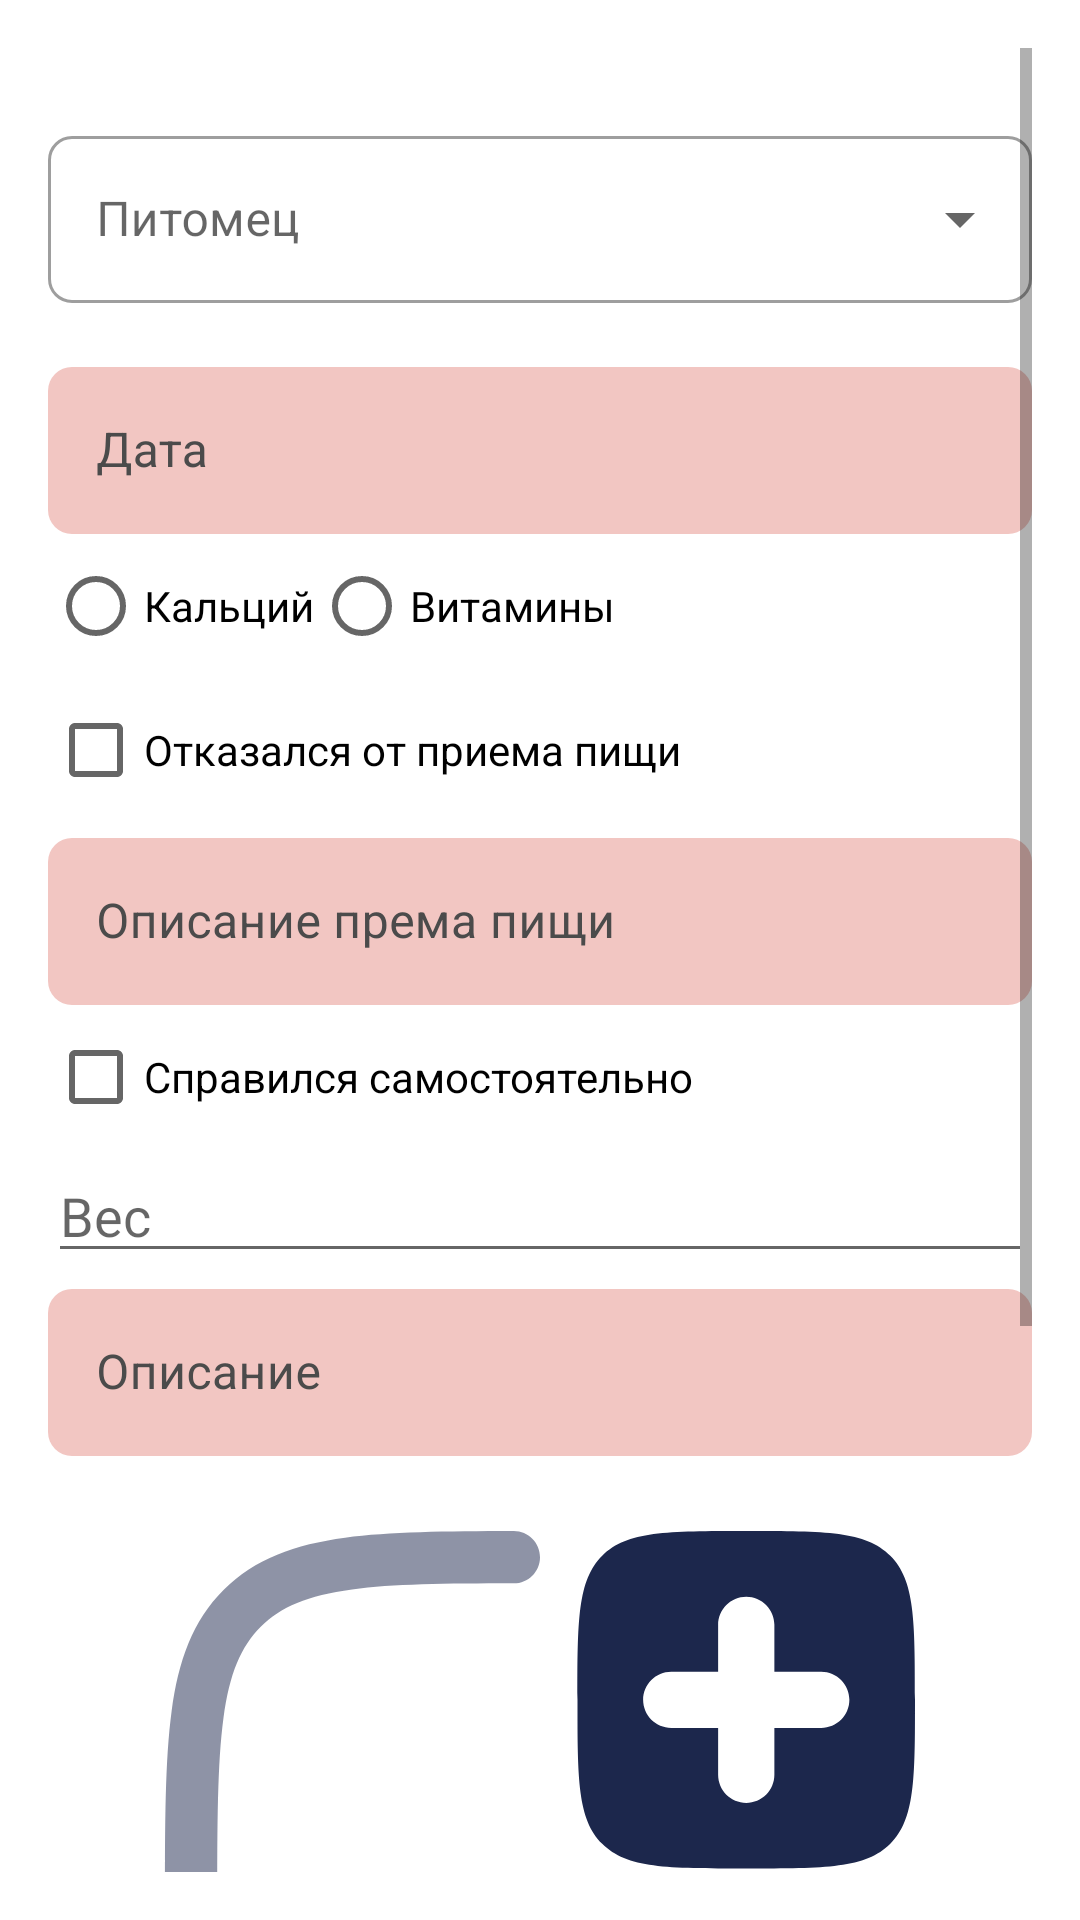

Here is an Android app screen rendered from its layout file. Give the layout XML and the strings, colors and styles it references.
<!-- AndroidManifest.xml: application theme Theme.GekkoLog -->
<!-- res/layout/fragment_event.xml -->
<?xml version="1.0" encoding="utf-8"?>
<ScrollView xmlns:android="http://schemas.android.com/apk/res/android"
    xmlns:app="http://schemas.android.com/apk/res-auto"
    android:layout_width="match_parent"
    android:layout_height="match_parent"
    android:layout_marginTop="10dp"
    android:layout_marginBottom="80dp"
    android:padding="16dp">

    
    <LinearLayout
        android:layout_width="match_parent"
        android:layout_height="wrap_content"
        android:contentDescription="@string/text_event_edit"
        android:orientation="vertical">

        
        
        <com.google.android.material.textfield.TextInputLayout
            style="@style/Widget.MaterialComponents.TextInputLayout.OutlinedBox.ExposedDropdownMenu"
            android:layout_width="match_parent"
            android:layout_height="wrap_content"
            android:layout_marginTop="24dp"
            android:hint="@string/text_event_pet">

            <com.google.android.material.textfield.MaterialAutoCompleteTextView
                android:id="@+id/eventPet"
                android:layout_width="match_parent"
                android:layout_height="wrap_content"
                android:clickable="true"
                android:focusable="false"
                android:inputType="none"
                android:minHeight="48dp" />
        </com.google.android.material.textfield.TextInputLayout>

        
        <com.google.android.material.textfield.TextInputLayout
            android:layout_width="match_parent"
            android:layout_height="wrap_content"
            android:layout_marginTop="16dp"
            android:hint="@string/text_event_date">

            <com.google.android.material.textfield.TextInputEditText
                android:id="@+id/eventDate"
                android:layout_width="match_parent"
                android:layout_height="wrap_content"
                android:clickable="true"
                android:focusable="false" />
        </com.google.android.material.textfield.TextInputLayout>

        
        <LinearLayout
            android:id="@+id/layoutFeed"
            android:layout_width="match_parent"
            android:layout_height="wrap_content"
            android:orientation="vertical">


            <RadioGroup
                android:layout_width="wrap_content"
                android:layout_height="match_parent"
                android:orientation="horizontal">

                <RadioButton
                    android:id="@+id/radioCalcium"
                    android:layout_width="match_parent"
                    android:layout_height="wrap_content"
                    android:text="@string/text_event_feed_calcium" />

                <RadioButton
                    android:id="@+id/radioVitamin"
                    android:layout_width="match_parent"
                    android:layout_height="wrap_content"
                    android:text="@string/text_event_feed_vitamin" />

            </RadioGroup>

            <CheckBox
                android:id="@+id/checkFeedDeny"
                android:layout_width="match_parent"
                android:layout_height="wrap_content"
                android:text="@string/text_event_feed_deny" />

            <com.google.android.material.textfield.TextInputLayout
                android:layout_width="match_parent"
                android:layout_height="wrap_content"
                android:hint="@string/text_event_feed_description">

                <com.google.android.material.textfield.TextInputEditText
                    android:id="@+id/eventFeedDescription"
                    android:layout_width="match_parent"
                    android:layout_height="wrap_content" />
            </com.google.android.material.textfield.TextInputLayout>
        </LinearLayout>

        
        <LinearLayout
            android:id="@+id/layoutShed"
            android:layout_width="match_parent"
            android:layout_height="wrap_content"
            android:orientation="vertical">

            <CheckBox
                android:id="@+id/eventShedSuccess"
                android:layout_width="match_parent"
                android:layout_height="wrap_content"
                android:text="@string/text_event_shed_success" />
        </LinearLayout>

        
        <LinearLayout
            android:id="@+id/layoutWeight"
            android:layout_width="match_parent"
            android:layout_height="wrap_content"
            android:orientation="vertical">


            <EditText
                android:id="@+id/eventWeight"
                android:layout_width="match_parent"
                android:layout_height="wrap_content"
                android:ems="10"
                android:hint="@string/text_event_weight"
                android:inputType="numberDecimal" />
        </LinearLayout>

        
        <LinearLayout
            android:id="@+id/layoutHealthOther"
            android:layout_width="match_parent"
            android:layout_height="wrap_content"
            android:orientation="vertical">

            <com.google.android.material.textfield.TextInputLayout
                android:layout_width="match_parent"
                android:layout_height="wrap_content"
                android:hint="@string/text_event_description">

                <com.google.android.material.textfield.TextInputEditText
                    android:id="@+id/eventDescription"
                    android:layout_marginTop="24dp"
                    android:layout_width="match_parent"
                    android:layout_height="wrap_content" />
            </com.google.android.material.textfield.TextInputLayout>

            <ImageView
                android:id="@+id/eventImage"
                android:layout_width="300dp"
                android:layout_height="300dp"
                android:layout_gravity="center"
                app:srcCompat="@drawable/ic_gallery_add_photo" />
        </LinearLayout>

        

        <Button
            android:id="@+id/saveButton"
            android:layout_width="match_parent"
            android:layout_height="wrap_content"
            android:layout_marginTop="16dp"
            android:layout_marginHorizontal="20dp"
            android:text="@string/save" />


        <Button
            android:id="@+id/deleteEventButton"
            android:layout_width="match_parent"
            android:layout_height="wrap_content"
            android:layout_marginTop="16dp"
            android:layout_marginHorizontal="20dp"
            android:text="@string/delete" />

    </LinearLayout>

</ScrollView>
<!-- resources referenced by this layout -->
<resources>
  <!-- drawable ic_gallery_add_photo: vector/xml drawable (drawable, 2076 chars, omitted) -->
  <string name="delete">Удалить</string>
  <string name="save">Сохранить</string>
  <string name="text_event_date">Дата</string>
  <string name="text_event_description">Описание</string>
  <string name="text_event_edit">Редактирование события</string>
  <string name="text_event_feed_calcium">Кальций</string>
  <string name="text_event_feed_deny">Отказался от приема пищи</string>
  <string name="text_event_feed_description">Описание према пищи</string>
  <string name="text_event_feed_vitamin">Витамины</string>
  <string name="text_event_pet">Питомец</string>
  <string name="text_event_shed_success">Справился самостоятельно</string>
  <string name="text_event_weight">Вес</string>
  <style name="Theme.GekkoLog" parent="Theme.MaterialComponents.DayNight.DarkActionBar">
          
          <item name="colorPrimary">@color/main_color</item>
          <item name="colorPrimaryVariant">@color/pinky</item>
          <item name="colorOnPrimary">@color/black</item>
          
          <item name="colorSecondary">@color/main_color_secondary</item>
          <item name="colorSecondaryVariant">@color/pinky</item>
          <item name="colorOnSecondary">@color/black</item>
          
          <item name="android:statusBarColor">@color/main_color</item>
          <item name="android:windowLightStatusBar">true</item>
          
          <item name="textInputStyle">@style/text_input_layout_style</item>
      </style>
  <color name="main_color">#FFF2B263</color>
  <color name="pinky">#FFF28585</color>
  <color name="black">#FF000000</color>
  <color name="main_color_secondary">#FF86A69D</color>
  <style name="text_input_layout_style" parent="Widget.MaterialComponents.TextInputLayout.OutlinedBox">
          <item name="boxBackgroundColor">@color/pinky_less</item>
          <item name="boxStrokeColor">@color/pinky_less</item>
          <item name="hintTextColor">@color/gray_header</item>
          <item name="boxStrokeWidth">0dp</item>
          <item name="android:textColorHint">@color/gray_header</item>
          <item name="android:textColor">@color/black</item>
          <item name="boxCornerRadiusBottomEnd">8dp</item>
          <item name="boxCornerRadiusBottomStart">8dp</item>
          <item name="boxCornerRadiusTopEnd">8dp</item>
          <item name="boxCornerRadiusTopStart">8dp</item>
      </style>
  <color name="pinky_less">#FFF2C6C2</color>
  <color name="gray_header">#4B4B4B</color>
</resources>
